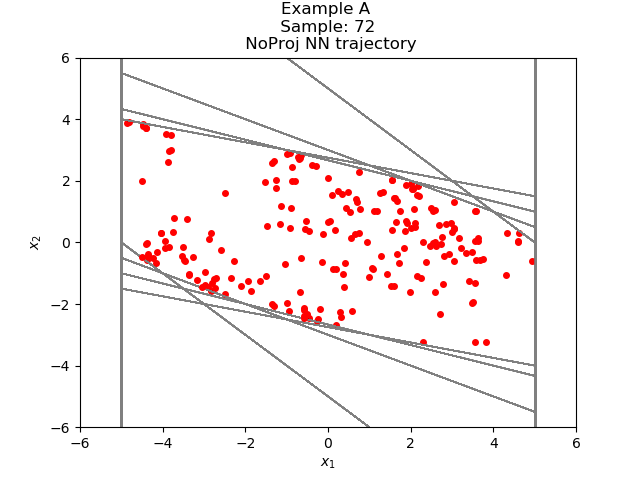

Values plotted in this chart, from the file beside it:
-5.824407823511639215e-01, -2.459854039128970271e+00
-3.042294919490814209e+00, -1.460475504398345947e+00
-4.502770423889160156e+00, -4.599499702453613281e-01
